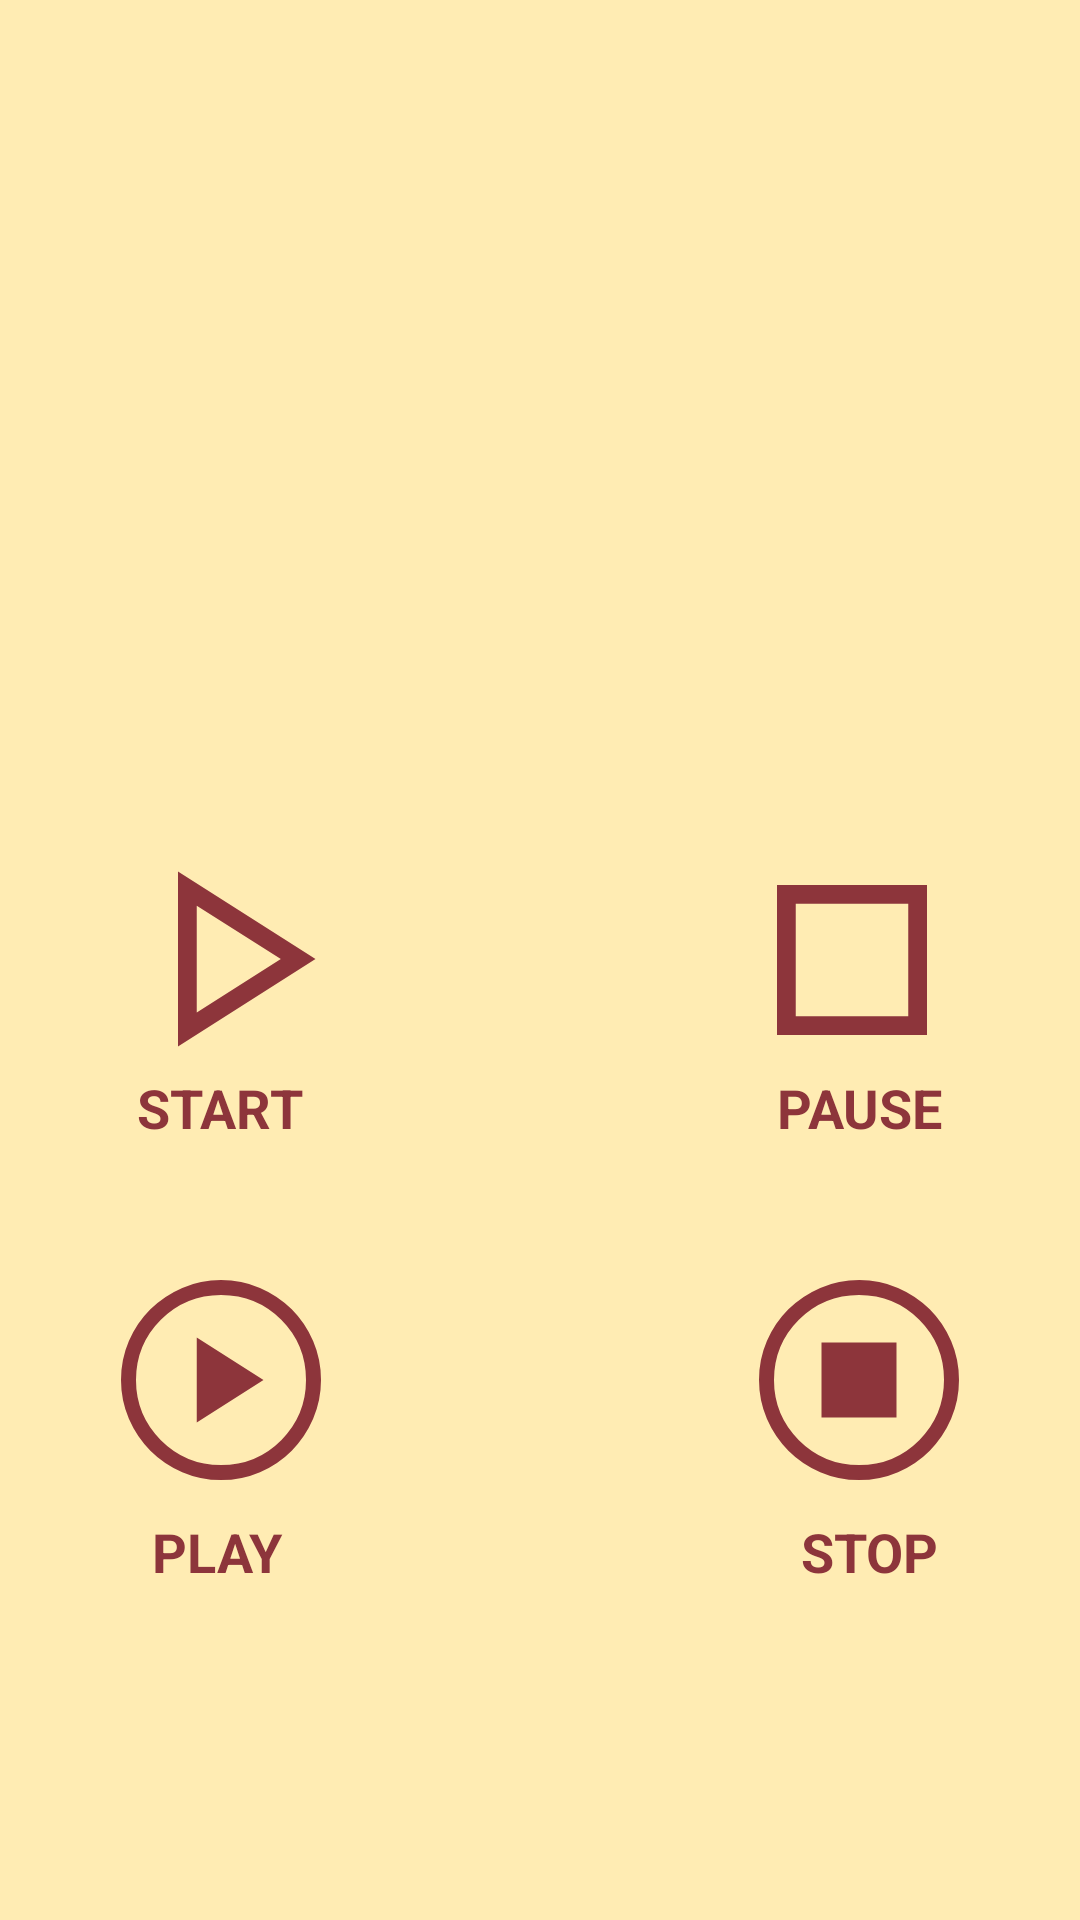

Write the Android layout XML for this screen, with the resource values it uses.
<!-- AndroidManifest.xml: application theme Theme.Recorder -->
<!-- res/layout/activity_main.xml -->
<?xml version="1.0" encoding="utf-8"?>
<androidx.constraintlayout.widget.ConstraintLayout
    xmlns:android="http://schemas.android.com/apk/res/android"
    xmlns:app="http://schemas.android.com/apk/res-auto"
    xmlns:tools="http://schemas.android.com/tools"
    android:layout_width="match_parent"
    android:layout_height="match_parent"
    android:background="@color/background_color"
    tools:context=".MainActivity">

    <TextView
        android:id="@+id/idTVstatus"
        android:layout_width="match_parent"
        android:layout_height="wrap_content"
        android:layout_marginTop="100dp"
        android:textColor="@color/primary"
        android:text="@string/registratoreStatus"
        android:textAlignment="center"
        android:textSize="18sp"
        app:layout_constraintBottom_toBottomOf="parent"
        app:layout_constraintEnd_toEndOf="parent"
        app:layout_constraintHorizontal_bias="0.5"
        app:layout_constraintStart_toStartOf="parent"
        app:layout_constraintTop_toTopOf="parent"
        app:layout_constraintVertical_bias="0.15"/>

    <Button
        android:id="@+id/btnRecord"
        android:layout_width="100dp"
        android:layout_height="100dp"
        android:background="@drawable/btn_rec_start"
        android:backgroundTint="@color/primary"
        app:layout_constraintBottom_toBottomOf="parent"
        app:layout_constraintEnd_toEndOf="parent"
        app:layout_constraintHorizontal_bias="0.1"
        app:layout_constraintStart_toStartOf="parent"
        app:layout_constraintTop_toTopOf="parent"
        app:layout_constraintVertical_bias="0.5"/>

    <TextView
        android:layout_width="wrap_content"
        android:layout_height="wrap_content"
        android:layout_gravity="start"
        android:text="@string/registratoreStart"
        android:textSize="18sp"
        android:textStyle="bold"
        android:textColor="@color/primary"
        app:layout_constraintBottom_toBottomOf="parent"
        app:layout_constraintEnd_toEndOf="parent"
        app:layout_constraintHorizontal_bias="0.15"
        app:layout_constraintStart_toStartOf="parent"
        app:layout_constraintTop_toTopOf="parent"
        app:layout_constraintVertical_bias="0.58"/>

    <Button
        android:id="@+id/btnStop"
        android:layout_width="100dp"
        android:layout_height="100dp"
        android:background="@drawable/btn_rec_stop"
        android:backgroundTint="@color/primary"
        app:layout_constraintBottom_toBottomOf="parent"
        app:layout_constraintEnd_toEndOf="parent"
        app:layout_constraintHorizontal_bias="0.9"
        app:layout_constraintStart_toStartOf="parent"
        app:layout_constraintTop_toTopOf="parent"
        app:layout_constraintVertical_bias="0.5"/>

    <TextView
        android:layout_width="wrap_content"
        android:layout_height="wrap_content"
        android:layout_gravity="start"
        android:text="@string/registratoreStop"
        android:textSize="18sp"
        android:textStyle="bold"
        android:textColor="@color/primary"
        app:layout_constraintBottom_toBottomOf="parent"
        app:layout_constraintEnd_toEndOf="parent"
        app:layout_constraintHorizontal_bias="0.85"
        app:layout_constraintStart_toStartOf="parent"
        app:layout_constraintTop_toTopOf="parent"
        app:layout_constraintVertical_bias="0.58"/>

    <Button
        android:id="@+id/btnPlay"
        android:layout_width="80dp"
        android:layout_height="80dp"
        android:background="@drawable/btn_rec_play"
        android:backgroundTint="@color/primary"
        app:layout_constraintBottom_toBottomOf="parent"
        app:layout_constraintEnd_toEndOf="parent"
        app:layout_constraintHorizontal_bias="0.12"
        app:layout_constraintStart_toStartOf="parent"
        app:layout_constraintTop_toTopOf="parent"
        app:layout_constraintVertical_bias="0.75"/>

    <TextView
        android:layout_width="wrap_content"
        android:layout_height="wrap_content"
        android:layout_gravity="start"
        android:text="@string/registratorePlay"
        android:textSize="18sp"
        android:textStyle="bold"
        android:textColor="@color/primary"
        app:layout_constraintBottom_toBottomOf="parent"
        app:layout_constraintEnd_toEndOf="parent"
        app:layout_constraintHorizontal_bias="0.16"
        app:layout_constraintStart_toStartOf="parent"
        app:layout_constraintTop_toTopOf="parent"
        app:layout_constraintVertical_bias="0.82"/>

    <Button
        android:id="@+id/btnStopPlay"
        android:layout_width="80dp"
        android:layout_height="80dp"
        android:background="@drawable/btn_rec_stop_play"
        android:backgroundTint="@color/primary"
        app:layout_constraintBottom_toBottomOf="parent"
        app:layout_constraintEnd_toEndOf="parent"
        app:layout_constraintHorizontal_bias="0.88"
        app:layout_constraintStart_toStartOf="parent"
        app:layout_constraintTop_toTopOf="parent"
        app:layout_constraintVertical_bias="0.75"/>

    <TextView
        android:layout_width="wrap_content"
        android:layout_height="wrap_content"
        android:layout_gravity="start"
        android:text="@string/registratoreStopPlay"
        android:textSize="18sp"
        android:textStyle="bold"
        android:textColor="@color/primary"
        app:layout_constraintBottom_toBottomOf="parent"
        app:layout_constraintEnd_toEndOf="parent"
        app:layout_constraintHorizontal_bias="0.85"
        app:layout_constraintStart_toStartOf="parent"
        app:layout_constraintTop_toTopOf="parent"
        app:layout_constraintVertical_bias="0.82"/>
</androidx.constraintlayout.widget.ConstraintLayout>
<!-- resources referenced by this layout -->
<resources>
  <color name="background_color">#FFECB3</color>
  <color name="primary">#8D353B</color>
  <!-- drawable btn_rec_play (drawable) -->
  <vector xmlns:android="http://schemas.android.com/apk/res/android"
      android:width="48dp"
      android:height="48dp"
      android:viewportWidth="48"
      android:viewportHeight="48">
      <path
          android:fillColor="@android:color/white"
          android:pathData="M19.15,32.5 L32.5,24 19.15,15.5ZM24,44Q19.9,44 16.25,42.425Q12.6,40.85 9.875,38.125Q7.15,35.4 5.575,31.75Q4,28.1 4,24Q4,19.85 5.575,16.2Q7.15,12.55 9.875,9.85Q12.6,7.15 16.25,5.575Q19.9,4 24,4Q28.15,4 31.8,5.575Q35.45,7.15 38.15,9.85Q40.85,12.55 42.425,16.2Q44,19.85 44,24Q44,28.1 42.425,31.75Q40.85,35.4 38.15,38.125Q35.45,40.85 31.8,42.425Q28.15,44 24,44ZM24,41Q31.1,41 36.05,36.025Q41,31.05 41,24Q41,16.9 36.05,11.95Q31.1,7 24,7Q16.95,7 11.975,11.95Q7,16.9 7,24Q7,31.05 11.975,36.025Q16.95,41 24,41ZM24,24Q24,24 24,24Q24,24 24,24Q24,24 24,24Q24,24 24,24Q24,24 24,24Q24,24 24,24Q24,24 24,24Q24,24 24,24Z"/>
  </vector>
  <!-- drawable btn_rec_start (drawable) -->
  <vector xmlns:android="http://schemas.android.com/apk/res/android"
      android:width="48dp"
      android:height="48dp"
      android:viewportWidth="48"
      android:viewportHeight="48">
      <path
          android:fillColor="@android:color/white"
          android:pathData="M16,37.85V9.85L38,23.85ZM19,23.85ZM19,32.4 L32.45,23.85 19,15.3Z"/>
  </vector>
  <!-- drawable btn_rec_stop (drawable) -->
  <vector xmlns:android="http://schemas.android.com/apk/res/android"
      android:width="48dp"
      android:height="48dp"
      android:viewportWidth="48"
      android:viewportHeight="48">
      <path
          android:fillColor="@android:color/white"
          android:pathData="M15,15V33ZM12,36V12H36V36ZM15,33H33V15H15Z"/>
  </vector>
  <!-- drawable btn_rec_stop_play (drawable) -->
  <vector xmlns:android="http://schemas.android.com/apk/res/android"
      android:width="48dp"
      android:height="48dp"
      android:viewportWidth="48"
      android:viewportHeight="48">
      <path
          android:fillColor="@android:color/white"
          android:pathData="M16.5,31.5H31.5V16.5H16.5ZM24,44Q19.9,44 16.25,42.425Q12.6,40.85 9.875,38.125Q7.15,35.4 5.575,31.75Q4,28.1 4,23.95Q4,19.85 5.575,16.2Q7.15,12.55 9.875,9.85Q12.6,7.15 16.25,5.575Q19.9,4 24.05,4Q28.15,4 31.8,5.575Q35.45,7.15 38.15,9.85Q40.85,12.55 42.425,16.2Q44,19.85 44,24Q44,28.1 42.425,31.75Q40.85,35.4 38.15,38.125Q35.45,40.85 31.8,42.425Q28.15,44 24,44ZM24.05,41Q31.1,41 36.05,36.025Q41,31.05 41,23.95Q41,16.9 36.05,11.95Q31.1,7 24,7Q16.95,7 11.975,11.95Q7,16.9 7,24Q7,31.05 11.975,36.025Q16.95,41 24.05,41ZM24,24Q24,24 24,24Q24,24 24,24Q24,24 24,24Q24,24 24,24Q24,24 24,24Q24,24 24,24Q24,24 24,24Q24,24 24,24Z"/>
  </vector>
  <string name="registratorePlay">PLAY</string>
  <string name="registratoreStart">START</string>
  <string name="registratoreStatus" />
  <string name="registratoreStop">PAUSE</string>
  <string name="registratoreStopPlay">STOP</string>
  <style name="Theme.Recorder" parent="Theme.MaterialComponents.DayNight.DarkActionBar">
          
          <item name="colorPrimary">@color/primary</item>
          
          <item name="colorSecondary">@color/secondary</item>
          
          <item name="android:statusBarColor">?attr/colorPrimary</item>
          
          <item name="android:windowFullscreen">true</item>
      </style>
  <color name="secondary">#FFECB3</color>
</resources>
